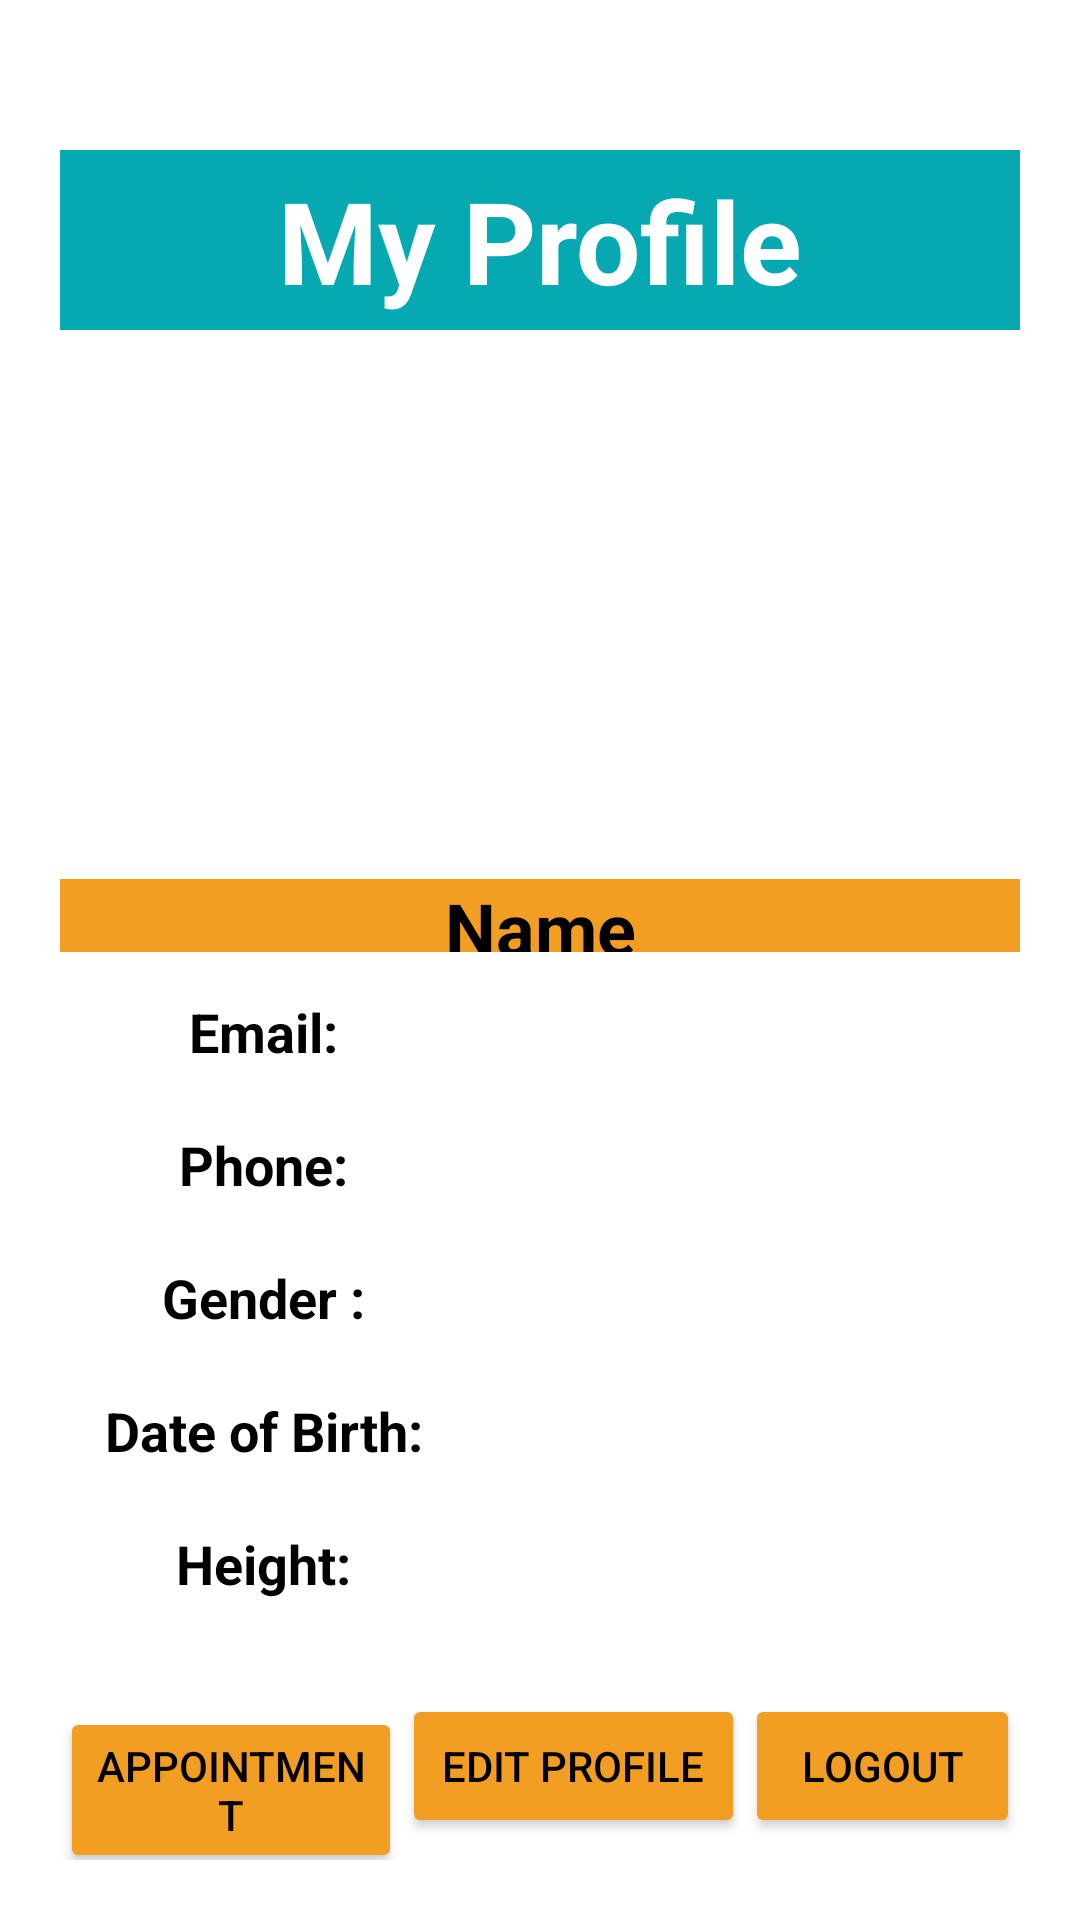

Reconstruct the res/layout file that produces this screen, plus the resources it refers to.
<!-- AndroidManifest.xml: application theme Theme.DoctorRank223410 -->
<!-- res/layout/activity_user_profile_page.xml -->
<?xml version="1.0" encoding="utf-8"?>
<LinearLayout

    xmlns:android="http://schemas.android.com/apk/res/android"
    xmlns:app="http://schemas.android.com/apk/res-auto"
    xmlns:tools="http://schemas.android.com/tools"

    android:id="@+id/main"
    android:layout_width="match_parent"
    android:layout_height="match_parent"
    android:orientation="vertical"
    android:padding="20dp"
    android:background="#FFFFFF"
    tools:context=".UserProfilePage">


    <TextView
        android:layout_width="match_parent"
        android:layout_height="60dp"
        android:gravity="center"
        android:text="My Profile"
        android:textSize="38dp"
        android:textColor="#FFFFFF"
        android:textStyle="bold"
        android:background="#06a9b1"
        android:layout_marginBottom="3dp"
        android:layout_marginTop="30dp"/>

    <ImageView
        android:id="@+id/ivProfilePicture"
        android:layout_width="150dp"
        android:layout_height="150dp"
        android:layout_gravity="center"
        android:contentDescription="Profile Picture"
        android:src="@drawable/dummy"
        android:layout_marginBottom="10dp"
        android:layout_marginTop="20dp"/>


    
    <LinearLayout
        android:layout_width="match_parent"
        android:layout_height="0dp"
        android:layout_weight="1"
        android:orientation="vertical">

        <TextView
            android:id="@+id/tvName"
            android:layout_width="match_parent"
            android:layout_height="0dp"
            android:layout_weight="1"
            android:gravity="center"
            android:text="Name"
            android:textSize="24dp"
            android:background="#f29e23"
            android:textColor="@color/black"
            android:layout_marginBottom="3dp"
            android:textStyle="bold"/>

        <TableLayout
            android:layout_width="match_parent"
            android:layout_height="0dp"
            android:layout_weight="10"
            android:orientation="vertical"
            android:gravity="center"
            android:padding="10dp">

            
            <TableRow
                android:layout_width="match_parent"
                android:layout_height="wrap_content"
                android:orientation="horizontal"
                android:layout_marginTop="10dp"
                android:layout_marginBottom="10dp">
                <TextView
                    android:layout_width="0dp"
                    android:layout_height="wrap_content"
                    android:layout_weight="1"
                    android:gravity="center"
                    android:text="Email: "
                    android:textColor="#000000"
                    android:textStyle="bold"
                    android:textSize="18dp"/>
                <TextView
                    android:id="@+id/tvEmail"
                    android:layout_width="0dp"
                    android:textColor="#000000"
                    android:layout_height="wrap_content"
                    android:layout_weight="1.5"
                    android:gravity="center"
                    android:textSize="18dp"/>
            </TableRow>

            
            <TableRow
                android:layout_width="match_parent"
                android:layout_height="wrap_content"
                android:orientation="horizontal"
                android:layout_marginTop="10dp"
                android:layout_marginBottom="10dp">
                <TextView
                    android:layout_width="0dp"
                    android:layout_height="wrap_content"
                    android:layout_weight="1"
                    android:gravity="center"
                    android:textColor="#000000"
                    android:text="Phone: "
                    android:textStyle="bold"
                    android:textSize="18dp"/>
                <TextView
                    android:id="@+id/tvPhone"
                    android:layout_width="0dp"
                    android:layout_height="wrap_content"
                    android:layout_weight="1.5"
                    android:textColor="#000000"
                    android:gravity="center"
                    android:textSize="18dp"/>
            </TableRow>

            
            <TableRow
                android:layout_width="match_parent"
                android:layout_height="wrap_content"
                android:orientation="horizontal"
                android:layout_marginTop="10dp"
                android:layout_marginBottom="10dp">
                <TextView
                    android:layout_width="0dp"
                    android:layout_height="wrap_content"
                    android:layout_weight="1"
                    android:gravity="center"
                    android:text="Gender : "
                    android:textColor="#000000"
                    android:textStyle="bold"
                    android:textSize="18dp"/>

                <TextView
                    android:id="@+id/tvGender"
                    android:layout_width="0dp"
                    android:textColor="#000000"
                    android:layout_height="wrap_content"
                    android:layout_weight="1.5"
                    android:gravity="center"

                    android:textSize="18dp"/>

            </TableRow>

            
            <TableRow
                android:layout_width="match_parent"
                android:layout_height="wrap_content"
                android:orientation="horizontal"
                android:layout_marginTop="10dp"
                android:layout_marginBottom="10dp">
                <TextView
                    android:layout_width="0dp"
                    android:layout_height="wrap_content"
                    android:layout_weight="1"
                    android:gravity="center"
                    android:textColor="#000000"
                    android:text="Date of Birth: "
                    android:textStyle="bold"
                    android:textSize="18dp"/>
                <TextView
                    android:id="@+id/tvDOB"
                    android:layout_width="0dp"
                    android:layout_height="wrap_content"
                    android:layout_weight="1.5"
                    android:gravity="center"
                    android:textColor="#000000"
                    android:textSize="18dp"/>
            </TableRow>

            
            <TableRow
                android:layout_width="match_parent"
                android:layout_height="wrap_content"
                android:orientation="horizontal"
                android:layout_marginTop="10dp"
                android:layout_marginBottom="10dp">
                <TextView
                    android:layout_width="0dp"
                    android:layout_height="wrap_content"
                    android:layout_weight="1"
                    android:gravity="center"
                    android:text="Height: "
                    android:textColor="#000000"
                    android:textStyle="bold"
                    android:textSize="18dp"/>
                <TextView
                    android:id="@+id/tvHeight"
                    android:layout_width="0dp"
                    android:layout_height="wrap_content"
                    android:layout_weight="1.5"
                    android:gravity="center"
                    android:textColor="#000000"
                    android:textSize="18dp"/>
            </TableRow>

            
            <TableRow
                android:layout_width="match_parent"
                android:layout_height="wrap_content"
                android:orientation="horizontal"
                android:layout_marginTop="10dp"
                android:layout_marginBottom="10dp">
                <TextView
                    android:layout_width="0dp"
                    android:layout_height="wrap_content"
                    android:layout_weight="1"
                    android:gravity="center"
                    android:text="Weight "
                    android:textColor="#000000"
                    android:textStyle="bold"
                    android:textSize="18dp"/>
                <TextView
                    android:id="@+id/tvWeight"
                    android:layout_width="0dp"
                    android:layout_height="wrap_content"
                    android:layout_weight="1.5"
                    android:gravity="center"
                    android:textColor="#000000"
                    android:textSize="18dp"/>

            </TableRow>
        </TableLayout>

        <LinearLayout
            android:layout_width="match_parent"
            android:layout_height="wrap_content"
            android:orientation="horizontal">

            <Button
                android:id="@+id/btAppointment"
                android:layout_width="0dp"
                android:layout_height="wrap_content"
                android:text="Appointment"
                android:backgroundTint="#f29e23"
                android:textColor="#000000"
                android:layout_weight="1"/>
            <Button
                android:id="@+id/btEditProfile"
                android:layout_width="0dp"
                android:layout_height="wrap_content"
                android:text="Edit Profile"
                android:textColor="#000000"
                android:backgroundTint="#f29e23"
                android:layout_weight="1"/>
            <Button
                android:id="@+id/btLogout"
                android:layout_width="0dp"
                android:layout_height="wrap_content"
                android:text="Logout"
                android:textColor="#000000"
                android:backgroundTint="#f29e23"
                android:layout_weight="0.8"/>
        </LinearLayout>

    </LinearLayout>

</LinearLayout>
<!-- resources referenced by this layout -->
<resources>
  <color name="black">#000000</color>
  <style name="Theme.DoctorRank223410" parent="Base.Theme.DoctorRank223410" />
  <style name="Base.Theme.DoctorRank223410" parent="Theme.Material3.DayNight.NoActionBar">
          
          
      </style>
</resources>
